Run: headless pygame with SDL's dummy video driver; simulated clock (each Clock.tick advances the game by its frame time, no real sleeping); random seed 0; keys injected as events and as key.get_pressed() state; no mouse input.
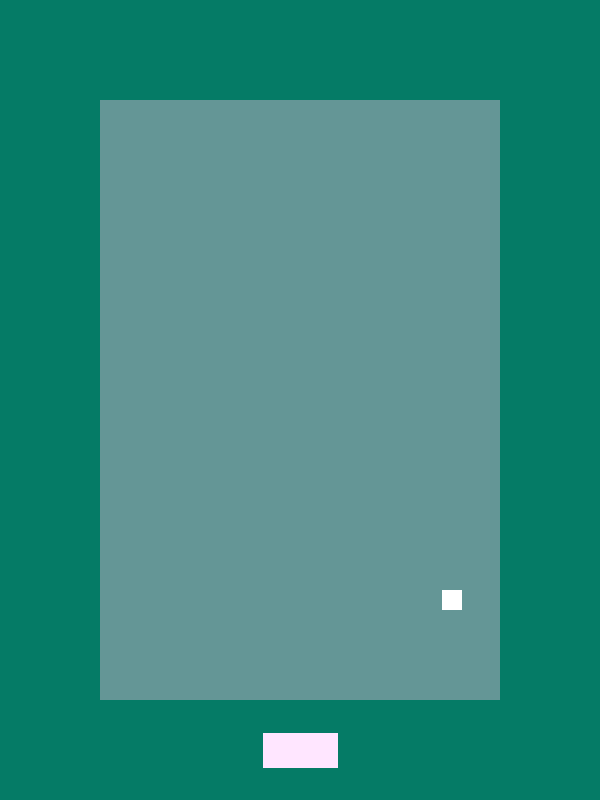
Frame 1 of 4 · flips 1–60 · no input
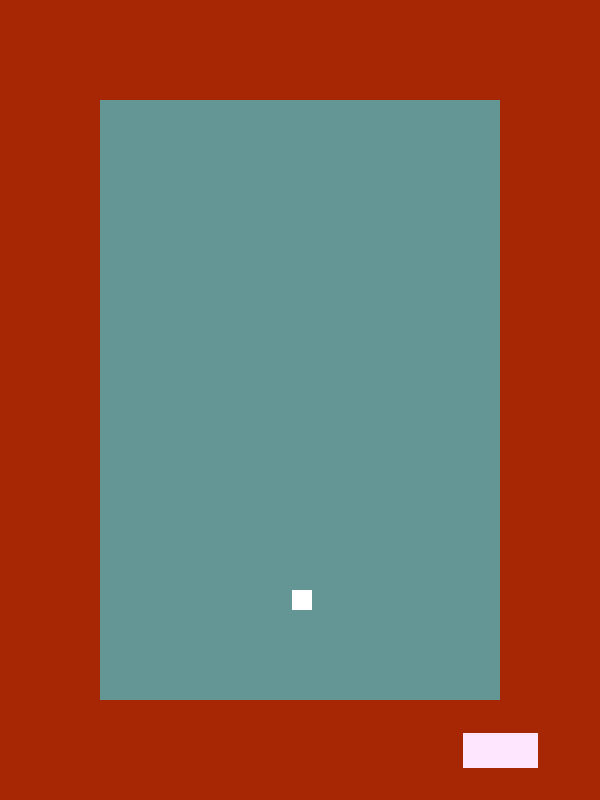
Frame 2 of 4 · flips 61–180 · tapped SPACE, RETURN · held RIGHT (→), D
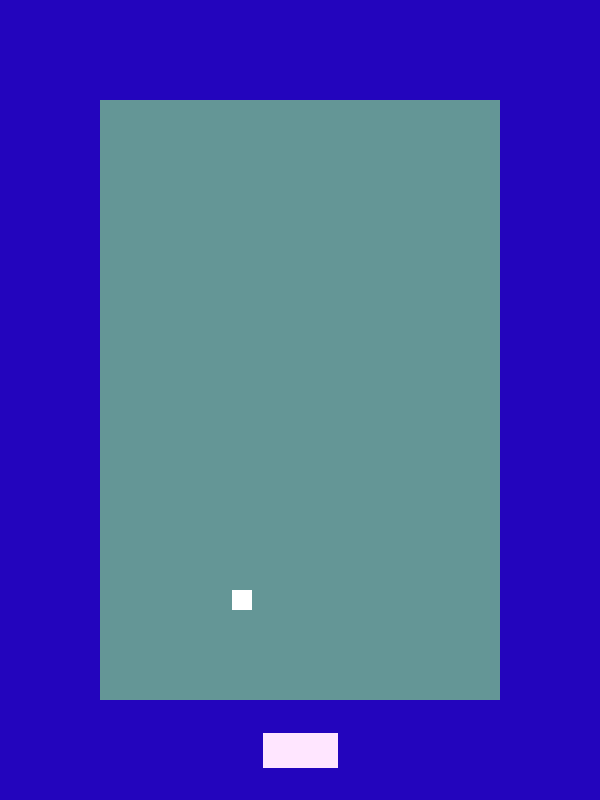
Frame 3 of 4 · flips 181–300 · held DOWN (↓), S
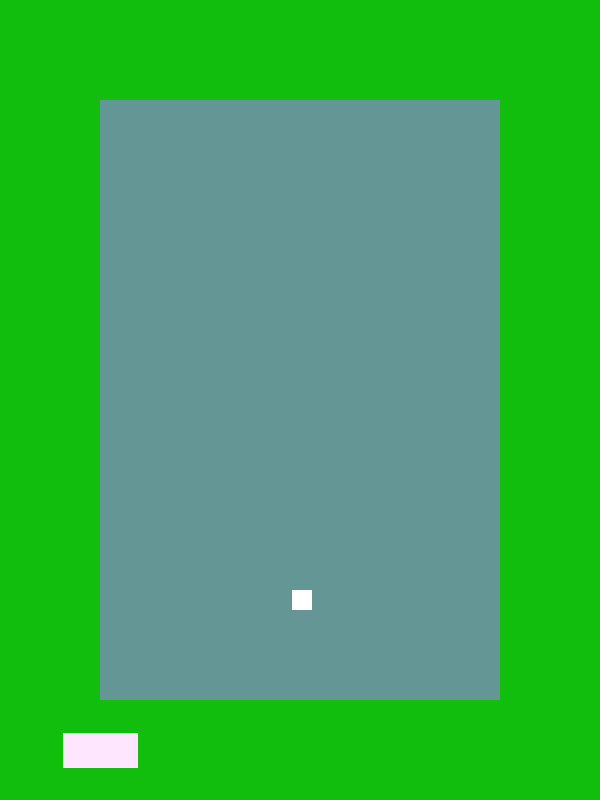
Frame 4 of 4 · flips 301–420 · held LEFT (←), A, UP (↑), W

The pygame program that drew these frames:

import pygame
import random
import math

from pygame.locals import(
    K_a,
    K_s,
    K_d,
    K_ESCAPE,
    KEYDOWN,
    QUIT,
)

class Table(pygame.sprite.Sprite):
    def __init__(self):
        super(Table, self).__init__()
        self.surf = pygame.Surface((400, 600))
        self.surf.fill((100, 150, 150))
        self.rect = self.surf.get_rect(center=(SCREEN_WIDTH / 2, SCREEN_HEIGHT / 2))

class Player(pygame.sprite.Sprite):
    def __init__(self):
        super(Player, self).__init__()
        self.surf = pygame.Surface((75, 35))
        self.surf.fill((255, 230, 255))
        self.rect = self.surf.get_rect(center=(SCREEN_WIDTH / 2, SCREEN_HEIGHT - 50))

    def update(self, pressed_keys):
        if pressed_keys[K_a]:
            self.rect = self.surf.get_rect(center=(SCREEN_WIDTH / 2 - 200, SCREEN_HEIGHT - 50))
        if pressed_keys[K_s]:
            self.rect = self.surf.get_rect(center=(SCREEN_WIDTH / 2, SCREEN_HEIGHT - 50))
        if pressed_keys[K_d]:
            self.rect = self.surf.get_rect(center=(SCREEN_WIDTH / 2 + 200, SCREEN_HEIGHT - 50))

class Ball(pygame.sprite.Sprite):
    def __init__(self):
        super(Ball, self).__init__()
        self.surf = pygame.Surface((20, 20))
        self.surf.fill((255, 255, 255))
        self.rect = self.surf.get_rect(center=(SCREEN_WIDTH / 2, 0))
        self.bY = SCREEN_HEIGHT - 100
        self.tY = 100

        self.Lx = SCREEN_WIDTH / 2 - 200
        self.Mx = SCREEN_WIDTH / 2
        self.Rx = SCREEN_WIDTH / 2 + 200

        self.toY = 0
        self.toX = 0
        self.dx = 0
        self.dy = 0
      

    def update(self):

        centerX, centerY = self.rect.center

        r = random.randint(1, 3)

        if r == 1:
            self.toX = self.Lx
        elif r == 2:
            self.toX = self.Mx
        elif r == 3:
            self.toX = self.Rx

        if centerY <= self.tY:
            self.toY = self.bY
            if (self.toX - centerX != 0):
                self.dx = (self.toX - centerX)/math.sqrt((self.toX - centerX)*(self.toX - centerX) + (self.toY - centerY)*(self.toY - centerY))
            if (self.toY - centerY != 0):
                self.dy = 1
    

        

        if centerY >= self.bY:
            self.toY = self.tY
            if (self.toX - centerX != 0):
                self.dx = (self.toX - centerX)/math.sqrt(self.toX**2 + centerX**2)
            if (self.toY - centerY != 0):
                self.dy = -1


        self.rect.move_ip(self.dx * 10, self.dy * 10)   

pygame.init()

SCREEN_WIDTH = 600
SCREEN_HEIGHT = 800

colorChangeBlue = 220
colorIncrementBlue = 2
colorChangeGreen = 5
colorIncrementGreen = 0
colorChangeRed = 5
colorIncrementRed = 0
t = 0


entities = pygame.sprite.Group()

table = Table()
entities.add(table)
player = Player()
entities.add(player)
ball = Ball()
entities.add(ball)



screen = pygame.display.set_mode([SCREEN_WIDTH, SCREEN_HEIGHT])

clock = pygame.time.Clock()

running = True
while running:
    for event in pygame.event.get():

        if event.type == KEYDOWN and event.key == K_ESCAPE:
                running = False

                
        if event.type == pygame.QUIT:
            running = False

    pressed_keys = pygame.key.get_pressed()

    screen.fill((colorChangeRed, colorChangeGreen, colorChangeBlue))

    if colorChangeBlue < 220 and colorChangeBlue >= 5:
        colorChangeBlue += colorIncrementBlue
    elif colorChangeBlue < 5:
        colorIncrementBlue = 0
        colorChangeBlue = 5
    else:
        colorIncrementBlue = -2
        colorChangeBlue += colorIncrementBlue
        colorIncrementGreen = 2

    if colorChangeGreen < 200 and colorChangeGreen >= 5:
        colorChangeGreen += colorIncrementGreen
    elif colorChangeGreen < 5:
        colorIncrementGreen = 0
        colorChangeGreen = 5
    else:
        colorIncrementGreen = -2
        colorChangeGreen += colorIncrementGreen
        colorIncrementRed = 2

    if colorChangeRed < 220 and colorChangeRed >= 5:
        colorChangeRed += colorIncrementRed
    elif colorChangeRed < 5:
        colorIncrementRed = 0
        colorChangeRed = 5
    else:
        colorIncrementRed = -2
        colorChangeRed += colorIncrementRed
        colorIncrementBlue = 2

    player.update(pressed_keys)
    ball.update()

    for entity in entities:
        screen.blit(entity.surf, entity.rect)

    pygame.display.flip()

    clock.tick(30)

pygame.quit()
